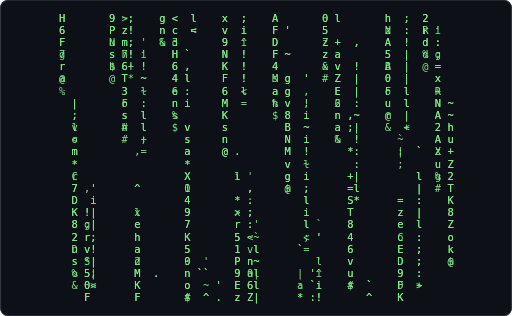
t = 0.00 s
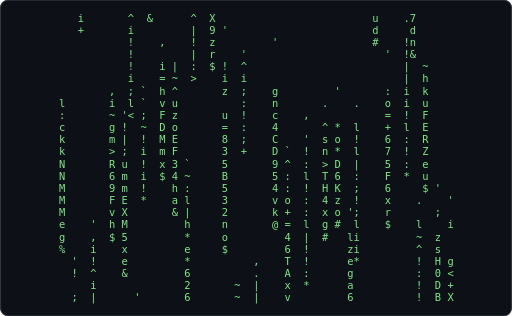
t = 0.61 s
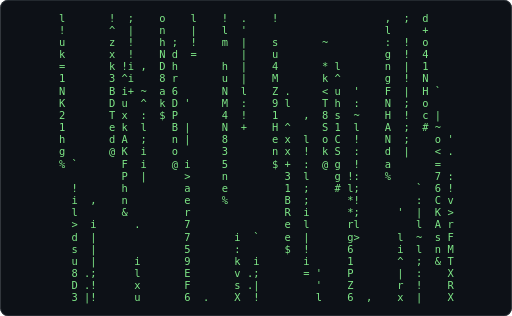
t = 1.21 s
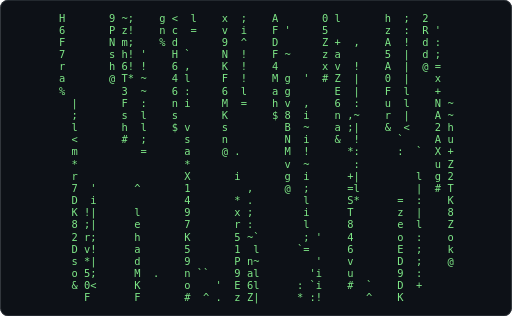
t = 1.82 s
t = 2.43 s: frame unchanged from t = 0.61 s, image omitted
t = 3.04 s: frame unchanged from t = 1.21 s, image omitted

The animated SVG that drew these frames (rendered in a browser with its animation timeline set to each time). Animation: 1 CSS @keyframes rule; one cycle of 3.64 s, repeats indefinitely.

<svg xmlns="http://www.w3.org/2000/svg" width="680" height="420" viewBox="0 0 680 420" role="img" aria-label="Terminal playing an ASCII animation of matrix-rain">
<style>.f{opacity:0;animation:blink 1.860s steps(1,end) infinite}.f:first-of-type{opacity:1}@keyframes blink{0%{opacity:1}4.167%{opacity:0}100%{opacity:0}}@media (prefers-reduced-motion: reduce){.f{animation:none}.f:first-of-type{opacity:1}}text{font-family:ui-monospace,SFMono-Regular,'DejaVu Sans Mono',Menlo,Consolas,monospace;font-size:12px;white-space:pre}</style>
<rect width="680" height="420" rx="10" fill="#0d1117"/>
<rect x="0.5" y="0.5" width="679" height="419" rx="10" fill="none" stroke="#30363d"/>
<g transform="translate(78.10 16.00) scale(1.1548)">
<g class="f" style="animation-delay:-0.0000s">
<text x="0" y="11" fill="#7ee787" xml:space="preserve">
<tspan x="0" dy="0">H       9 &gt;:    g &lt;  l    x  ;    A       0 l       h  ;  2    </tspan>
<tspan x="0" dy="14">6       P z!    n c  &lt;    v  i    F &#x27;     5         N  :  r i  </tspan>
<tspan x="0" dy="14">F       u m; &#x27;  &amp; 3       9  i    D       z +  ,    A  !  d :  </tspan>
<tspan x="0" dy="14">g       s 7! i    H `     N  !    F ~     z a       5  |  % g  </tspan>
<tspan x="0" dy="14">r       $ 6+ !    6 ,     K  !    4       &amp; v  !    B  |    =  </tspan>
<tspan x="0" dy="14">@         T  ~    4 l     F  !    s g  &#x27;    Z  |    0  |    x  </tspan>
<tspan x="0" dy="14">          3  l    e :     6  &lt;    a g  ,    E  |    o  l    R  </tspan>
<tspan x="0" dy="14">  |       o  :    n i     M       % v  !    2  :    u  l    N ~</tspan>
<tspan x="0" dy="14">  ;       s  l    %       K         8  i    n ,~    @  |    A ~</tspan>
<tspan x="0" dy="14">  v       #  l      v     s         B  ~    a ;|       +    2 h</tspan>
<tspan x="0" dy="14">  o          +      s     n         N  i    %  !      ~     A u</tspan>
<tspan x="0" dy="14">  m         ,       a     @ .       M  !      *:      |  `  z +</tspan>
<tspan x="0" dy="14">  *                 *               v  l       :      ;     u Z</tspan>
<tspan x="0" dy="14">  C                 X       l &#x27;     g  i      +|         l  % 2</tspan>
<tspan x="0" dy="14">  7 ,&#x27;      ^       0         ,     $  ;      =l         |    T</tspan>
<tspan x="0" dy="14">  D  i              4       * :        l      S*      =  :    K</tspan>
<tspan x="0" dy="14">  K !|      x       9       &gt; ;        i      T       z  |    8</tspan>
<tspan x="0" dy="14">  8 g|      e       7       r :&#x27;       l `    8       e  l    Z</tspan>
<tspan x="0" dy="14">  2 r;      h       K       5 &lt;~       &lt; &#x27;    4       C  :    o</tspan>
<tspan x="0" dy="14">  n v!      a       5       1 vl      `       6       E  ;    k</tspan>
<tspan x="0" dy="14">  s S|      2       0  &#x27;    P n~         l    v       D  ;    $</tspan>
<tspan x="0" dy="14">  % 5|      M  .    n ``    9 0|      | &#x27;^    u       9  :     </tspan>
<tspan x="0" dy="14">    0&gt;      K       o  ~ &#x27;  E 6l      a `i    $  `    F  &gt;     </tspan>
<tspan x="0" dy="14">    F       F       $  ^ .  z Z|      * :!       ^    K        </tspan>
</text></g>
<g class="f" style="animation-delay:-0.0775s">
<text x="0" y="11" fill="#7ee787" xml:space="preserve">
<tspan x="0" dy="0">H       9 ~;    g &lt;  l    x  ;    A       0 l       h  ;  2    </tspan>
<tspan x="0" dy="14">6       P z!    n c  =    v  i    F &#x27;     5         z  :  R &#x27;  </tspan>
<tspan x="0" dy="14">F       N m;    % d       9  ^    D       Z +  ,    A  !  d :  </tspan>
<tspan x="0" dy="14">7       s h! &#x27;    H `     N  !    F ~     z a       5  |  d ;  </tspan>
<tspan x="0" dy="14">r       h 6! !    6 ,     K  !    4       x v  !    A  |  @ =  </tspan>
<tspan x="0" dy="14">a       @ T* ~    4 l     F  !    M g  &#x27;  # Z  |    0  |    x  </tspan>
<tspan x="0" dy="14">%         3  ~    6 :     6  l    a g       E  |    F  l    +  </tspan>
<tspan x="0" dy="14">  |       F  :    n i     M  =    h v  ,    6  :    u  l    N ~</tspan>
<tspan x="0" dy="14">  ;       s  l    s       K       $ 8  i    n ,~    r  |    A ~</tspan>
<tspan x="0" dy="14">  l       h  l    $ v     s         B  ~    a ;|    &amp;  &lt;    2 h</tspan>
<tspan x="0" dy="14">  &lt;       #  ;      s     n         N  i    &amp;  !      `     A u</tspan>
<tspan x="0" dy="14">  m          =      a     @ .       M  !      *:      :  `  X +</tspan>
<tspan x="0" dy="14">  *                 *               v  ~       :            u Z</tspan>
<tspan x="0" dy="14">  r                 X       i       g  i      +|         l  g 2</tspan>
<tspan x="0" dy="14">  7  &#x27;      ^       1         ,     @  ;      =l         |  # T</tspan>
<tspan x="0" dy="14">  D  i              4       * .        l      S*      =  :    K</tspan>
<tspan x="0" dy="14">  K !|      l       9       x ;        i      T       z  |    8</tspan>
<tspan x="0" dy="14">  8 ;|      e       7       r :        l      8       e  l    Z</tspan>
<tspan x="0" dy="14">  2 r;      h       K       5 ~`       ; &#x27;    4       o  :    o</tspan>
<tspan x="0" dy="14">  D v!      a       5       1  l      `=      6       E  ;    k</tspan>
<tspan x="0" dy="14">  s *|      d       9       P n~         &#x27;    v       D  ;    @</tspan>
<tspan x="0" dy="14">  o 5;      M  .    n ``    9 al        &#x27;i    u       9  :     </tspan>
<tspan x="0" dy="14">  &amp; 0&lt;      K       o    &#x27;  E 6l      : `i    #  `    D  +     </tspan>
<tspan x="0" dy="14">    F       F       #  ^ .  z Z|      * :!       ^    K        </tspan>
</text></g>
<g class="f" style="animation-delay:-0.1550s">
<text x="0" y="11" fill="#7ee787" xml:space="preserve">
<tspan x="0" dy="0">H       9 ~;    7 &lt;  l    x  ;    A       a ,       h  ;  2    </tspan>
<tspan x="0" dy="14">6       P l!    n c  |    v  i    F       5         z  :  R &#x27;  </tspan>
<tspan x="0" dy="14">F       N m;    g d  *    m  ^    D       Z ^       A  !  d :  </tspan>
<tspan x="0" dy="14">7       s h! &#x27;  # H       N  !    F ~     X a       5  |  d ;  </tspan>
<tspan x="0" dy="14">H       h h! !    6 ,     K  !    4       x v  ,    A  |  % =  </tspan>
<tspan x="0" dy="14">a       % T&gt; ~    4 &#x27;     F  |    M ;  &#x27;  h &gt;       0  |    x  </tspan>
<tspan x="0" dy="14">u         3  ~    6 :     6  l    a g     &amp; E  |    F  l    +  </tspan>
<tspan x="0" dy="14">&amp; |       F  :    n i     M  *    h v  ,    6  :    u  l    N ~</tspan>
<tspan x="0" dy="14">  ;       M  l    s       K       @ m  i    E ,~    r  !    A ~</tspan>
<tspan x="0" dy="14">  l       h  l    &amp; l     N         B  ~    a .i    @  =    2 !</tspan>
<tspan x="0" dy="14">  &lt;       k  ;      s     n         N  i    m  !      `     A u</tspan>
<tspan x="0" dy="14">  m       $  =            d         M  !    % ~:      .  `  X +</tspan>
<tspan x="0" dy="14">  *                 *     #         R  ~       :            u &gt;</tspan>
<tspan x="0" dy="14">  n                 &gt;       &#x27;       g  i      +|         !  g 2</tspan>
<tspan x="0" dy="14">  7  &#x27;      ^       1               a  ;      =l         |  % T</tspan>
<tspan x="0" dy="14">  D  i              4       ^ .     $  l      *!      ^  :    K</tspan>
<tspan x="0" dy="14">  K  |      l       9         `        i      T*      z  |    Z</tspan>
<tspan x="0" dy="14">  8 ;|      e       7       r          l      8       e  l    D</tspan>
<tspan x="0" dy="14">  2 i;      h       7       g ~`       ; &#x27;    4       o  :    F</tspan>
<tspan x="0" dy="14">  D v!      a       5       1  l       *      6       s  ;    k</tspan>
<tspan x="0" dy="14">  s *|      d       9       P ni         &#x27;    1       D  ;    x</tspan>
<tspan x="0" dy="14">  o g;      M       E ``    9 al         i    u       9  :    #</tspan>
<tspan x="0" dy="14">  @ 0+      K       o    &#x27;  E hl      : `i    z  `    D  &gt;     </tspan>
<tspan x="0" dy="14">    F       F       g  ; .  X Z!      ^ .!    $  ^    K        </tspan>
</text></g>
<g class="f" style="animation-delay:-0.2326s">
<text x="0" y="11" fill="#7ee787" xml:space="preserve">
<tspan x="0" dy="0">H       9 ~;    7 ~  l    m  ;    n       a ,       h  ;  2    </tspan>
<tspan x="0" dy="14">6       P l!    E    |    v  i    F       c         z  :  R    </tspan>
<tspan x="0" dy="14">F       N m;    g d  *    m  ^    D       Z ^       n  !  4 .  </tspan>
<tspan x="0" dy="14">7       M h! &#x27;  v v       N  !    F ^     X u       5  i  d ;  </tspan>
<tspan x="0" dy="14">H       h hi !  $ 6 ,     K  !    4       S v  ,    A  |  a ^  </tspan>
<tspan x="0" dy="14">a       d R= ~    D &#x27;     F  |    M ;  &#x27;  g *       5  |  %    </tspan>
<tspan x="0" dy="14">u       $ F  ~    6 :     6  l    0 g     h E  |    F  l    +  </tspan>
<tspan x="0" dy="14">&amp; ,       F  :    D i     M  |    h v  &#x27;  # 6  :    N  ;    = `</tspan>
<tspan x="0" dy="14">  ;       M  l    s       4       v m  i    E ,~    r  !    A ~</tspan>
<tspan x="0" dy="14">  l       h  l    k l     N       @ B  ~    a .i    k  ;    Z !</tspan>
<tspan x="0" dy="14">  ~       k  ;    @ o     n         N  i    m  !    &amp;  &lt;    A i</tspan>
<tspan x="0" dy="14">  m       @  &gt;            d         M  !    $ ~:         `  X +</tspan>
<tspan x="0" dy="14">  *                 u     $         R  ~       :            R  </tspan>
<tspan x="0" dy="14">  n                 &gt;       &#x27;       g  i      +:         !  g d</tspan>
<tspan x="0" dy="14">  k  &#x27;      `       1               a  ;      =l         |  g 7</tspan>
<tspan x="0" dy="14">  D  i              4       l       &amp;  ;      *!      ^  :  $ K</tspan>
<tspan x="0" dy="14">  K  |      l       9         `        i      T+      l  |    Z</tspan>
<tspan x="0" dy="14">  Z .|      ;       7       r          l      8       e  i    D</tspan>
<tspan x="0" dy="14">  2 i;      h       7       g  `       ; &#x27;    4       o  :    F</tspan>
<tspan x="0" dy="14">  D l!      a       5       1  l       &gt;      6       s  ;    M</tspan>
<tspan x="0" dy="14">  N *|      d       9       P |i         &#x27;    1       s  ;    x</tspan>
<tspan x="0" dy="14">  o g;      z       E ``    9 a;         i    u       9  :    s</tspan>
<tspan x="0" dy="14">  n a&lt;      K       o       E hl      . `i    z  `    D  *    &amp;</tspan>
<tspan x="0" dy="14">  % F       F       g  ; ,  X &gt;!      ^ .!    #  `    K        </tspan>
</text></g>
<g class="f" style="animation-delay:-0.3101s">
<text x="0" y="11" fill="#7ee787" xml:space="preserve">
<tspan x="0" dy="0">v       m ~;    7 ~  l    m  ;    n       a ,       h  ;  2    </tspan>
<tspan x="0" dy="14">6       P l!    E    |    v  i    F       c         z  :  R    </tspan>
<tspan x="0" dy="14">F       N !;    g d  &lt;    m  ^    D       &gt; ^       c  !  4 .  </tspan>
<tspan x="0" dy="14">7       M h! &#x27;  v v       z  !    F `     X u       5  i  4    </tspan>
<tspan x="0" dy="14">H       8 hi !  @ 6       K  !    4       S v  ,    A  |  a ^  </tspan>
<tspan x="0" dy="14">1       d +* ~    D       F  |    M ;  &#x27;  8 *       5  |  s    </tspan>
<tspan x="0" dy="14">u       k F  ~    6 .     6  l    0 ;     h E  |    F  l  &amp; +  </tspan>
<tspan x="0" dy="14">r       $ F  :    D i     M  &lt;    h v  &#x27;  x 6  :    N  ;    = `</tspan>
<tspan x="0" dy="14">%         M  :    s       4       v m  i  $ E  ~    r  !    n ^</tspan>
<tspan x="0" dy="14">          8  l    k |     N       @ n  ~    a &#x27;i    k  ;    Z !</tspan>
<tspan x="0" dy="14">  ~       k  ;    &amp; |     D         N  l    m  !    &amp;  &lt;    A i</tspan>
<tspan x="0" dy="14">  !       r  *            d         M  !    $  :            X a</tspan>
<tspan x="0" dy="14">  *       %         u     e         R  :       :            R  </tspan>
<tspan x="0" dy="14">  n                 &gt;     &amp; &#x27;       6  i      +:         ,  7 d</tspan>
<tspan x="0" dy="14">  k         `       a               a  ;      xl         |  g 7</tspan>
<tspan x="0" dy="14">  s  &#x27;              4       l       m  ;      *!      ^  :  m K</tspan>
<tspan x="0" dy="14">  K  |      l       9               $  i      *|      l  |  &amp; Z</tspan>
<tspan x="0" dy="14">  Z .|      ;       7       r          l      8       ;  l    D</tspan>
<tspan x="0" dy="14">  2 &#x27;;      :       7       u  `       |      4       v  l    F</tspan>
<tspan x="0" dy="14">  D l!      a       5       c  !       &gt;      6       s  ;    M</tspan>
<tspan x="0" dy="14">  N i|      d       9       P |i              1       s  ;    x</tspan>
<tspan x="0" dy="14">  H g;      z       E ``    9 :;         &#x27;    P       m  :    s</tspan>
<tspan x="0" dy="14">  n a!      x       F       E hl      .  i    z  .    D  i    &amp;</tspan>
<tspan x="0" dy="14">  d r*      F       g  ; ,  X &gt;!      ^ .!    k  `    K  &lt;     </tspan>
</text></g>
<g class="f" style="animation-delay:-0.3876s">
<text x="0" y="11" fill="#7ee787" xml:space="preserve">
<tspan x="0" dy="0">x       m `;    7 ~  l    m  .    n       a         !  ;  2    </tspan>
<tspan x="0" dy="14">h       = l!    A    |    v  i            c         z  :  R    </tspan>
<tspan x="0" dy="14">F       N !;    6 d  =    m  ^    D       &gt; ^       c  !  4    </tspan>
<tspan x="0" dy="14">7       M !! &#x27;  v v       z  |    F `     X i       g  !  4    </tspan>
<tspan x="0" dy="14">H       8 hi ,  n h       K  !    4       S v       A  |  a `  </tspan>
<tspan x="0" dy="14">1       3 +&lt; ~  @ D       F  |    M ;     8 *       5  |  s    </tspan>
<tspan x="0" dy="14">N       k u  ~    6 .     N  l    0 ;     h s  i    F  l  # ^  </tspan>
<tspan x="0" dy="14">r       n F  :    D i     M  :    8 v     x 6  :    N  ;    = `</tspan>
<tspan x="0" dy="14">r       # M  :    P       4  *    v m  &#x27;  &amp; E  ~    H  !    n `</tspan>
<tspan x="0" dy="14">#         8  l    k |     N       r n       1 &#x27;i    k  ;    &gt; !</tspan>
<tspan x="0" dy="14">  ~       A  ;    n |     D       @ M  l    m  !    s  &gt;    A i</tspan>
<tspan x="0" dy="14">  !       r  i    #       d         M  !    x  :    &amp;       X :</tspan>
<tspan x="0" dy="14">  ~       o  =      u     e         R  :    %  :            R  </tspan>
<tspan x="0" dy="14">  n       $         &gt;     %         6  l      +:         ,  7 d</tspan>
<tspan x="0" dy="14">  k                 a               a  ;      x;         ^  6 k</tspan>
<tspan x="0" dy="14">  s  &#x27;              4       &#x27;       m  ;      *!      ^  :  m K</tspan>
<tspan x="0" dy="14">  v  |      &#x27;       9               &amp;  i      *;      l  |  r Z</tspan>
<tspan x="0" dy="14">  Z  i      ;       7       i          l      8+      ;  l  @ D</tspan>
<tspan x="0" dy="14">  2  ;      :       7       u  `       |      4       v  l    F</tspan>
<tspan x="0" dy="14">  D  !      |       5       c  !       !      6       s  ;    M</tspan>
<tspan x="0" dy="14">  N i|      d       9       k |i       |      1       s  ;    T</tspan>
<tspan x="0" dy="14">  H ;;      z       E       9 :;         &#x27;    P       m  :    s</tspan>
<tspan x="0" dy="14">  D a!      x       F       E ;!      .  i    z  .    D  i    v</tspan>
<tspan x="0" dy="14">  d r|      u       g  . ,  X +!      ` .!    k  ,    K  =    %</tspan>
</text></g>
<g class="f" style="animation-delay:-0.4651s">
<text x="0" y="11" fill="#7ee787" xml:space="preserve">
<tspan x="0" dy="0">x       m  ;    h ~  l    !  .    n       :         !  ;  d    </tspan>
<tspan x="0" dy="14">h       =  |    A    |    v  i            c         z  :  R    </tspan>
<tspan x="0" dy="14">u       z !!    6 d  !    m  |    s       &gt; |       c  !  4    </tspan>
<tspan x="0" dy="14">7       M !! &#x27;  N v  +    z  |    F       &lt; i       g  !  4    </tspan>
<tspan x="0" dy="14">H       8 !i ,  n h       x  !    4       S v       A  |  1 `  </tspan>
<tspan x="0" dy="14">1       3 +i ~  g D       F  |    M ;     8 *       5  |  s    </tspan>
<tspan x="0" dy="14">N       B u&gt; ~  &amp; 6 .     N  l    0 ;     8 s  i    F  l  r ^  </tspan>
<tspan x="0" dy="14">K       n u  :    D &#x27;     M  :    8 l     x 6  :    N  ;  # ^  </tspan>
<tspan x="0" dy="14">r       x M  :    P       4  &lt;    S m  ,  g E  ~    H  !    n `</tspan>
<tspan x="0" dy="14">a       &amp; 8  l    k |     N       r n     # 1  i    k  ;    &gt; ,</tspan>
<tspan x="0" dy="14">&amp; `       A  ;    n |     D       e x  l    m  !    s  *    n i</tspan>
<tspan x="0" dy="14">  !       K  i    @       3       $ M  !    x  :    &amp;       X :</tspan>
<tspan x="0" dy="14">  ~       o  &lt;      u     e         R  :    $  :            R  </tspan>
<tspan x="0" dy="14">  |       u         &gt;     n         6  l      ^:         ,  7 d</tspan>
<tspan x="0" dy="14">  k       &amp;         a     &amp;         1  ;      x;         ^  6 k</tspan>
<tspan x="0" dy="14">  s  &#x27;              e       &#x27;       m  ;      *!      ^  :  C v</tspan>
<tspan x="0" dy="14">  v  !      &#x27;       9               v  i      *;      l  |  r Z</tspan>
<tspan x="0" dy="14">  &gt;  i      ;       7       i       &amp;  l      m&lt;      ;  l  k D</tspan>
<tspan x="0" dy="14">  2  ;      :       7       u  `       |      4       l  l  # F</tspan>
<tspan x="0" dy="14">  D  !      |       5       c          !      6       s  ;    M</tspan>
<tspan x="0" dy="14">  N i|      d       9       k |i       |      1       s  ;    T</tspan>
<tspan x="0" dy="14">  8 ;;      v       E       9 :;         &#x27;    P       m  :    M</tspan>
<tspan x="0" dy="14">  D a!      x       F       E ;|         i    Z  .    r  i    v</tspan>
<tspan x="0" dy="14">  3 r|      u       7  . ,  X +!      ,  l    e  ,    K  &gt;    z</tspan>
</text></g>
<g class="f" style="animation-delay:-0.5426s">
<text x="0" y="11" fill="#7ee787" xml:space="preserve">
<tspan x="0" dy="0">l       !  ;    o    l    !  .    m       :         !  ;  d    </tspan>
<tspan x="0" dy="14">h       =  |    A    |    v  i            :         l     +    </tspan>
<tspan x="0" dy="14">u       z !!    6 ;  !    m  |    s       &gt; ,       c  !  B    </tspan>
<tspan x="0" dy="14">k       x l! &#x27;  N v  &lt;    z  |    F       &lt; i       g  !  4    </tspan>
<tspan x="0" dy="14">H       8 !i ,  n h       x  !    4       * l       n  l  1    </tspan>
<tspan x="0" dy="14">1       3 +i ~  g r       F  |    M       8 *       5  |  N    </tspan>
<tspan x="0" dy="14">N       B u| ~  # 6 .     N  l    Z ;     T s  i    F  |  r `  </tspan>
<tspan x="0" dy="14">K       D u  :    D &#x27;     M  :    8 l     T h  :    N  ;  o ^  </tspan>
<tspan x="0" dy="14">H       x M  :    P       4  =    S    ,  g E  ~    H  !  &amp; | `</tspan>
<tspan x="0" dy="14">a       e 8  l    A |     N       r +     v 1  i    A  ;    &gt; ,</tspan>
<tspan x="0" dy="14">h `     &amp; A  ;    n |     8       e x  l  &amp; C  !    s  ;    o i</tspan>
<tspan x="0" dy="14">&amp;         K  i    o       3       @ x  !    x  :    d  *    &lt; :</tspan>
<tspan x="0" dy="14">  ~       o  +    &amp; u     e         R  :    g  !    %       R  </tspan>
<tspan x="0" dy="14">  |       u         &gt;     n         6  l    % !:         ,  7 d</tspan>
<tspan x="0" dy="14">  !       $         a     @         1  ;      x;         ^  6 k</tspan>
<tspan x="0" dy="14">  s  ,              e       &#x27;       B  ;      *!      ,  :  C v</tspan>
<tspan x="0" dy="14">  v  !      &#x27;       9               v  i      *;      l  |  K Z</tspan>
<tspan x="0" dy="14">  &gt;  i      .       7               e  l      m*         l  k D</tspan>
<tspan x="0" dy="14">  d  |              7       i  `    @  |      4       l  l  h F</tspan>
<tspan x="0" dy="14">  D  !              5       c          !      6       i  ;  &amp; M</tspan>
<tspan x="0" dy="14">  F &#x27;|      :       9       k ,i       |      1       s  ;    T</tspan>
<tspan x="0" dy="14">  8 ;;      v       E       m :;         &#x27;    P       m  :    M</tspan>
<tspan x="0" dy="14">  D :!      x       F       E ;|         &#x27;    Z       r  !    v</tspan>
<tspan x="0" dy="14">  3 r&gt;      u       6  . ,  X ^!      ,  l    e  ,    x  |    z</tspan>
</text></g>
<g class="f" style="animation-delay:-0.6202s">
<text x="0" y="11" fill="#7ee787" xml:space="preserve">
<tspan x="0" dy="0">l       !  ;    o    l    !  .    !       .         !  ;  d    </tspan>
<tspan x="0" dy="14">h       =  |    n    |    l  i            :         l     +    </tspan>
<tspan x="0" dy="14">u       z  !    6 ;  !    m  |    s       ~ ,       c  !  B    </tspan>
<tspan x="0" dy="14">k       x l! &#x27;  N d  *       |    u       &lt; i       g  !  4    </tspan>
<tspan x="0" dy="14">P       8 !i ,  D h       h  !    4       * l       n  |  1    </tspan>
<tspan x="0" dy="14">1       3 ^i i  g r       u  |    M       k *       5  !  N    </tspan>
<tspan x="0" dy="14">N       B u+ ~  a 6 .     N  l    Z ;     T s  &#x27;    F  |  r `  </tspan>
<tspan x="0" dy="14">K       D u  :  @ D &#x27;     M  :    8 l     T h  :    N  ;  o ^  </tspan>
<tspan x="0" dy="14">H       x x  :    P       4  +    S    ,  8 E  ~    H  !  $ |  </tspan>
<tspan x="0" dy="14">a       e 8  l    B |     N       H +     v 1  i    A  ;    &gt; ,</tspan>
<tspan x="0" dy="14">h       @ A  ;    n |     8       e x  l  o C  !    s  ;    o &#x27;</tspan>
<tspan x="0" dy="14">%         K  i    o       3       n x  !  &amp; x  :    d  &gt;    &lt; :</tspan>
<tspan x="0" dy="14">  `       F  &gt;    @ u     5       &amp; R  :    g  !    &amp;       R  </tspan>
<tspan x="0" dy="14">  |       u         &gt;     n         3  l    $ !:            7 :</tspan>
<tspan x="0" dy="14">  !       h         a     e         1  ;      l;         `  6 k</tspan>
<tspan x="0" dy="14">  i  ,    @         e     @ &#x27;       B  ;      *!      ,  :  C v</tspan>
<tspan x="0" dy="14">  v                 9               v  i      *;      &#x27;  |  K &gt;</tspan>
<tspan x="0" dy="14">  &gt;  i      .       7               e  l      ml         l  k D</tspan>
<tspan x="0" dy="14">  d  |              7       i  `    #  |      g|      l  ~  h F</tspan>
<tspan x="0" dy="14">  s  |              5       c          !      6       i  l  # M</tspan>
<tspan x="0" dy="14">  F &#x27;|      i       9       k ,i       &lt;      1       ^  ;    T</tspan>
<tspan x="0" dy="14">  8 .;      l       E       v .;         &#x27;    P       m  :    X</tspan>
<tspan x="0" dy="14">  D :!      x       F       E ;|         &#x27;    Z       r  !    R</tspan>
<tspan x="0" dy="14">  3 |!      u       6  .    X ^!         l    6  ,    x  |    z</tspan>
</text></g>
<g class="f" style="animation-delay:-0.6977s">
<text x="0" y="11" fill="#7ee787" xml:space="preserve">
<tspan x="0" dy="0">l       !  ;    o    l    !  .    !                 ,  ;  d    </tspan>
<tspan x="0" dy="14">!       ^  |    n    |    l  &#x27;                      l     +    </tspan>
<tspan x="0" dy="14">u       z  !    h ;  !    m  |    s       ~         :  !  o    </tspan>
<tspan x="0" dy="14">k       x  !    N d  =       |    u                 g  !  4    </tspan>
<tspan x="0" dy="14">=       k !i ,  D h       h  |    4       * l       n  |  1    </tspan>
<tspan x="0" dy="14">1       3 ^i    8 r       u  |    M       k ^       g  !  N    </tspan>
<tspan x="0" dy="14">N       B i+ ~  a 6       N  l    Z .     &lt; u  &#x27;    F  |  H `  </tspan>
<tspan x="0" dy="14">K       D u  ^  k D &#x27;     M  :    9 l     T h  :    N  ;  o    </tspan>
<tspan x="0" dy="14">2       T x  :  $ P       4  !    1    ,  8 s  ~    H  !  c |  </tspan>
<tspan x="0" dy="14">1       e k  l    B |     N  +    H ^     S 1  l    A  ;  # ~  </tspan>
<tspan x="0" dy="14">h       d A  ;    n |     8       e x  l  o C  !    N  ;    o &#x27;</tspan>
<tspan x="0" dy="14">g       @ K  i    o       3       n x  !  k S  :    d  |    &lt; .</tspan>
<tspan x="0" dy="14">% `       F  i    @ i     5       $ +  :  @ g  !    a       =  </tspan>
<tspan x="0" dy="14">          P  |      &gt;     n         3  l    g !:    %       7 :</tspan>
<tspan x="0" dy="14">  !       h         a     e         1  ;    # l;         `  6 !</tspan>
<tspan x="0" dy="14">  i  ,    n         e     %         B  ;      *!         :  C v</tspan>
<tspan x="0" dy="14">  l       &amp;         r               R  i      *;      &#x27;  |  K &gt;</tspan>
<tspan x="0" dy="14">  &gt;  i      .       7               e  l      rl         l  A r</tspan>
<tspan x="0" dy="14">  d  |              7       i  `    e  |      g&gt;      l  ~  s F</tspan>
<tspan x="0" dy="14">  s  |              5       :       $  !      6       i  l  n M</tspan>
<tspan x="0" dy="14">  u  |      i       9       k  i       i      1       ^  ;  &amp; T</tspan>
<tspan x="0" dy="14">  8 .;      l       E       v .;       = &#x27;    P       |  :    X</tspan>
<tspan x="0" dy="14">  D .!      x       F       s .|         &#x27;    Z       r  !    R</tspan>
<tspan x="0" dy="14">  3 |!      u       6  .    X  !         l    6  ,    x  |    X</tspan>
</text></g>
<g class="f" style="animation-delay:-0.7752s">
<text x="0" y="11" fill="#7ee787" xml:space="preserve">
<tspan x="0" dy="0">           ;    o    i  $ !  .    !                 ,  ;  d    </tspan>
<tspan x="0" dy="14">!          |    n    |    l  &#x27;                      l     +    </tspan>
<tspan x="0" dy="14">!       :  !    h ;  !       |    s                 :  !  o    </tspan>
<tspan x="0" dy="14">k       x  !    N :  ;       |    u                 g  !  4    </tspan>
<tspan x="0" dy="14">=       g !i .  D h  &lt;    h  |    e       ~ l       n  |  1    </tspan>
<tspan x="0" dy="14">a       d ^i    8 r       u  |    M         ^       g  !  N    </tspan>
<tspan x="0" dy="14">N       B il ~  a g       z  l    Z .     &lt; u  &#x27;    F  |  H    </tspan>
<tspan x="0" dy="14">K       D u| ^  k D &#x27;     M  :    9 l     g h  :    N  ;  o    </tspan>
<tspan x="0" dy="14">2       T x  :  % P       4  !    1    ,  8 s  |    P  !  c ,  </tspan>
<tspan x="0" dy="14">1       5 k  l    B |     N  &lt;    H ^     S 1  l    A  ;  @    </tspan>
<tspan x="0" dy="14">8       d A  ;    E |     8       5 x  l  E C  !    N  ;      &#x27;</tspan>
<tspan x="0" dy="14">g       z K  i    o       3       n x  !  k S  :    g  =    o .</tspan>
<tspan x="0" dy="14">u       @ F  i    o i     5       h +  :  o g  !    a       =  </tspan>
<tspan x="0" dy="14">&amp;         P  *    % &gt;     E       &amp; 3  l  @ g ,:    %       h :</tspan>
<tspan x="0" dy="14">  ,       h         a     e         1  ;    &amp; l;         `  6 !</tspan>
<tspan x="0" dy="14">     ,    n         v     h         B  ;       !         :  C u</tspan>
<tspan x="0" dy="14">  l       #         r     %         R  i      z;         |  K &gt;</tspan>
<tspan x="0" dy="14">  ~  i              7               e  l      rl         l  7 r</tspan>
<tspan x="0" dy="14">  n  |              7       i  `    e  |      g|      &#x27;  ~  N F</tspan>
<tspan x="0" dy="14">  s  i              5       :       #  !      h       i  l  n M</tspan>
<tspan x="0" dy="14">  u  |      i       9       k  i       i      1          ;  o T</tspan>
<tspan x="0" dy="14">  k  ;      l       E       v  ;       *      P       |  :  $ X</tspan>
<tspan x="0" dy="14">  D  !              F       s .|         `    Z       i  !    R</tspan>
<tspan x="0" dy="14">  3 ,!      u       6  .    X  !              6  ,    x  |    X</tspan>
</text></g>
<g class="f" style="animation-delay:-0.8527s">
<text x="0" y="11" fill="#7ee787" xml:space="preserve">
<tspan x="0" dy="0">           ^    |    i  &amp; !  .    !                 ,  .@ :    </tspan>
<tspan x="0" dy="14">,          |    n    |    l  `                      &#x27;     +    </tspan>
<tspan x="0" dy="14">!       :  !    k ;  !       |    s                    !  o    </tspan>
<tspan x="0" dy="14">;       l  !    z :  ;       |    u                 ;  !  e    </tspan>
<tspan x="0" dy="14">=       g  i .  D n  |    h  |    e       ~ `       n  |  1    </tspan>
<tspan x="0" dy="14">h       d ^i    8 r       u  |    M         ^       g  |  N    </tspan>
<tspan x="0" dy="14">=       o il ~  0 g       z  l    Z       &lt; i  &#x27;    u  |  H    </tspan>
<tspan x="0" dy="14">K       D i| ^  k D       M  :    9 &#x27;     g    :    B  ;  F    </tspan>
<tspan x="0" dy="14">2       T x  :  o P       4  !    1    ,  8 s  |    P  !  c ,  </tspan>
<tspan x="0" dy="14">1       5 k  l  # B ,     N  &gt;    H ^     S c  l    A  ;  n    </tspan>
<tspan x="0" dy="14">8       3 n  ;    E       8       5 l  l  E C  !    N  ;  #    </tspan>
<tspan x="0" dy="14">8       z K  i    o       3       n x  !  k S  l    7  l    | .</tspan>
<tspan x="0" dy="14">u       v F  i    c i     5       h +  :  o 7  !    a  |    =  </tspan>
<tspan x="0" dy="14">h       @ P  &lt;    % ~     B       # d  l  $ g ,:    o       h :</tspan>
<tspan x="0" dy="14"># ,       9         a     e         1  ;    r l;    &amp;    `  h !</tspan>
<tspan x="0" dy="14">     ,    n         v     h         B  ;    @  !         :  C i</tspan>
<tspan x="0" dy="14">  |       u         r     @         R  i      z;         ~  K &gt;</tspan>
<tspan x="0" dy="14">  ~  i    #         h               5  l      rl         l  7 r</tspan>
<tspan x="0" dy="14">  n  |              7       &#x27;       e  |      x&gt;         ~  N c</tspan>
<tspan x="0" dy="14">  s  i              4       :       e  !      h       &#x27;  l  E M</tspan>
<tspan x="0" dy="14">  u  |              9       !  &#x27;    @  i      1          ;  o T</tspan>
<tspan x="0" dy="14">  k  ;      l       E       v  ;       =      P       |  :  e X</tspan>
<tspan x="0" dy="14">  D  !              F       s  |         `    Z          !  $ R</tspan>
<tspan x="0" dy="14">  3  !      i       6  .    &lt;  |              6       l  |    X</tspan>
</text></g>
<g class="f" style="animation-delay:-0.9302s">
<text x="0" y="11" fill="#7ee787" xml:space="preserve">
<tspan x="0" dy="0">   =       ^    |    i  x !  .    !                 ,  .e      </tspan>
<tspan x="0" dy="14">,          |    |    |  @ l  `                      `   &amp; ^    </tspan>
<tspan x="0" dy="14">,       .  !    k ;  !       |    i                    !  o    </tspan>
<tspan x="0" dy="14">;       l  !    z :  ;       i    u                 ;  !  e    </tspan>
<tspan x="0" dy="14">^       ;  i .  s |  *    h  |    e       ~ `       n  |  a    </tspan>
<tspan x="0" dy="14">h       d `i    P r       u  |    z         ^       g  |  N    </tspan>
<tspan x="0" dy="14">=       o i; ~  0 g       z  ;    Z       &lt; i  &#x27;    u  |  H    </tspan>
<tspan x="0" dy="14">v       r !&lt; ^  A s       x  :    9       g    .    B  ;  F    </tspan>
<tspan x="0" dy="14">2       T l  :  o P       4  !    1    ,  k o  |    P  !  3    </tspan>
<tspan x="0" dy="14">1       5 k  l  r B ,     N  &lt;    H ^     S *  l    A  ;  n    </tspan>
<tspan x="0" dy="14">8       9 n  ;  # E       8       5 l  l  E C  !    N  ;  k    </tspan>
<tspan x="0" dy="14">8       Z g  i    F       3       D l  !  A S  l    7  !  # |  </tspan>
<tspan x="0" dy="14">N       v F  i    c i     5       h +  :  o 7  |    a  =    l  </tspan>
<tspan x="0" dy="14">h       g P  =    d ~     B       e d  l  x g ,:    o       h .</tspan>
<tspan x="0" dy="14">s ,     $ 9       % a     5       % c  ;  % r  ;    @    `  h !</tspan>
<tspan x="0" dy="14">%         E         v     h         B  ;    #  !         .  r i</tspan>
<tspan x="0" dy="14">  |       u         r     c         R  :      l;            K  </tspan>
<tspan x="0" dy="14">  ~  &#x27;    m         h     @         5  l       l         l  7 s</tspan>
<tspan x="0" dy="14">     |    %         7       &#x27;       5  |      xi         ~  N c</tspan>
<tspan x="0" dy="14">  s  i              4       ,       e  !      h=      &#x27;  ^  E z</tspan>
<tspan x="0" dy="14">  u  i              9          &#x27;    c  i      c          ;  F T</tspan>
<tspan x="0" dy="14">  k  ;      l       E       l  ;    %  +      6       |  :  e X</tspan>
<tspan x="0" dy="14">  r  !              F       s  |         `    Z          !  k R</tspan>
<tspan x="0" dy="14">  3  !      i       6  .    &lt;  |              6       l  |  &amp; X</tspan>
</text></g>
<g class="f" style="animation-delay:-1.0078s">
<text x="0" y="11" fill="#7ee787" xml:space="preserve">
<tspan x="0" dy="0">   &lt;       ^    |    i  x !                       $    .e      </tspan>
<tspan x="0" dy="14">,          |    |    |  $ l  `                      `   # :    </tspan>
<tspan x="0" dy="14">,          !    k ;  !            i                    !  o    </tspan>
<tspan x="0" dy="14">;          !    z :  ;       i    i                 ;  !  c    </tspan>
<tspan x="0" dy="14">^          i    s |  &gt;    h  ^    e       `            |  a    </tspan>
<tspan x="0" dy="14">h       ; `i    P &lt;       u  i    z         `       r  |  N    </tspan>
<tspan x="0" dy="14">=       o i; `  0 g       z  ;    &gt;       ~ i  &#x27;    u  |  8    </tspan>
<tspan x="0" dy="14">v       r !| ^  A s       x  :    9       g    .    o  ;  F    </tspan>
<tspan x="0" dy="14">2       &lt; i  :  o P       4  !    1    ,  k    |    P  !  F    </tspan>
<tspan x="0" dy="14">1       5 k  ~  r B ,     N  :    H ^     * *  l    A  ;  n    </tspan>
<tspan x="0" dy="14">8       9 n  ;  @ E       8  &gt;    5 l  l  E o  !    N  :  k    </tspan>
<tspan x="0" dy="14">8       Z g  i    F       3       D l  !  A S  l    7  !  @ |  </tspan>
<tspan x="0" dy="14">N       R F  i    c i     5       9 +  :  F 7  |    5  |    l  </tspan>
<tspan x="0" dy="14">u       g P  i    d ~     B       e d  l  x 6 ,:    o       h .</tspan>
<tspan x="0" dy="14">s       k 9  *    # :     5       g c  ;  r r  ;    e    `  h !</tspan>
<tspan x="0" dy="14">#       @ E         v     h       $ B  :  % z  !    @    .  r i</tspan>
<tspan x="0" dy="14">  ,       u         r     c         R  :    % l;            K  </tspan>
<tspan x="0" dy="14">  ~  &#x27;    m         h     &amp;         5  l       l         l  7 s</tspan>
<tspan x="0" dy="14">     |    %         *       &#x27;       4  |      xi         ~  N c</tspan>
<tspan x="0" dy="14">  i  i              4       ,       e  !      h&lt;      &#x27;  ^  E z</tspan>
<tspan x="0" dy="14">  u  !              9          &#x27;    c  !      e          ;  F T</tspan>
<tspan x="0" dy="14">  k  i      &#x27;       6       l  ;    &amp;  &lt;      6       |  :  e X</tspan>
<tspan x="0" dy="14">  r  !              F       s  |         `    0          !  k R</tspan>
<tspan x="0" dy="14">  e  !      i       6  .    &lt;  |              6       l  |  @ X</tspan>
</text></g>
<g class="f" style="animation-delay:-1.0853s">
<text x="0" y="11" fill="#7ee787" xml:space="preserve">
<tspan x="0" dy="0">   +       ^         ^  x                         &amp;    .e      </tspan>
<tspan x="0" dy="14">           |    |    |  h l  `                      `   d :    </tspan>
<tspan x="0" dy="14">,          !    ! .  !  &amp;         i                    !&amp; |    </tspan>
<tspan x="0" dy="14">           !         ;       i    i                 ;  !       </tspan>
<tspan x="0" dy="14">^          i    s |  :    !  ^    e                    |  &lt;    </tspan>
<tspan x="0" dy="14">!       ;  i    = ~  *    u  i    z         .       r  |  z    </tspan>
<tspan x="0" dy="14">=       o  ; `  0 g       z  ;    &gt;         i  &#x27;    c  i  8    </tspan>
<tspan x="0" dy="14">v       r !| ^  A s       x  :    9       ;    .    o  ;  F    </tspan>
<tspan x="0" dy="14">c       &lt; i  :  F =       u  !    1    ,  k    |    P  !  F    </tspan>
<tspan x="0" dy="14">1       5 !  ~  r B ,     N  :    H `     * *  l    R  l  E    </tspan>
<tspan x="0" dy="14">8       9 n  ;  s E       8  &lt;    5 l  &#x27;  s o  !    6  :  k    </tspan>
<tspan x="0" dy="14">8       Z g  i  @ F       3       D ~  !  A S  l    7  !  v ,  </tspan>
<tspan x="0" dy="14">N       R u  i    3 ^     5       9 ^  :  F 7  |    5  !  &amp; l  </tspan>
<tspan x="0" dy="14">N       g P  i    d ~     B       e d  l  T 6  :    o  &gt;    ! ,</tspan>
<tspan x="0" dy="14">s       k 9  *    h :     5       g c  !  r r  ;    e    `  h ,</tspan>
<tspan x="0" dy="14">u       $ E       # v     8       @ o  :  d z  !    %    .  r i</tspan>
<tspan x="0" dy="14">@ ,       P         r     c         R  :  % # l;            e  </tspan>
<tspan x="0" dy="14">  ,  &#x27;    s         h     n         5  l       l         l  7 i</tspan>
<tspan x="0" dy="14">     |    e         *     #         4  |      xi         ~  N c</tspan>
<tspan x="0" dy="14">  i  i    @         4       ,       6  !      h&gt;         ^  E z</tspan>
<tspan x="0" dy="14">  i  !              9          &#x27;    x  !      e          ;  F &lt;</tspan>
<tspan x="0" dy="14">  k  i      &#x27;       6       l  ;    k  :      g       &#x27;  :  6 X</tspan>
<tspan x="0" dy="14">  s  i              2       i  |    &amp;  + `    0          !  k R</tspan>
<tspan x="0" dy="14">  e  !      i       6       &lt;  |              6       l  |  k X</tspan>
</text></g>
<g class="f" style="animation-delay:-1.1628s">
<text x="0" y="11" fill="#7ee787" xml:space="preserve">
<tspan x="0" dy="0">   i       ^         ^  x                         u    .e      </tspan>
<tspan x="0" dy="14">   +       i    |    |  h l  `                    %     d .    </tspan>
<tspan x="0" dy="14">           !    ! .  !  $         i                    !% |    </tspan>
<tspan x="0" dy="14">           !         |       i    ;                 &#x27;  !       </tspan>
<tspan x="0" dy="14">           i    s |  :    !  ^    :                    |  &lt;    </tspan>
<tspan x="0" dy="14">!          i    = ~  =    u  i    z                 i  |  z    </tspan>
<tspan x="0" dy="14">        |  ; `  0 *       z  ;    &gt;         &#x27;       c  i  k    </tspan>
<tspan x="0" dy="14">v       r ,l ^  A s       x  :    n       ;    .    o  ;  F    </tspan>
<tspan x="0" dy="14">c       &lt; i&lt; :  F =       u  !    1    ,            =  !  F    </tspan>
<tspan x="0" dy="14">c       g !  ~  r B       N  :    4 `     * *  l    R  l  E    </tspan>
<tspan x="0" dy="14">8       9 |  ;  s E       8  =    C l  &#x27;  s o  !    6  :  B    </tspan>
<tspan x="0" dy="14">8       Z g  i  &amp; F       3       D ~  !  n *  l    7  !  z    </tspan>
<tspan x="0" dy="14">N       R u  !    3 ^     5       9 ^  :  Z 7  |    5  !  e &#x27;  </tspan>
<tspan x="0" dy="14">N       6 =  i    d ~     B       5 d  l  T 6  :    F  &lt;  # !  </tspan>
<tspan x="0" dy="14">M       k 9  +    h :     5       g c  !  H K  ;    e    `  ! ,</tspan>
<tspan x="0" dy="14">u       o E       $ l     3       v o  :  d z  !    x    .  r &#x27;</tspan>
<tspan x="0" dy="14">s       % P         r     c       # R  :  x g l;    &amp;       e  </tspan>
<tspan x="0" dy="14"># ,  &#x27;    M         h     n         P  l  &amp; &amp;  l         l  h i</tspan>
<tspan x="0" dy="14">     |    e         *     #         4  |      xi         ~  N  </tspan>
<tspan x="0" dy="14">     i    x         e       ,       6  !      z|         ^  E z</tspan>
<tspan x="0" dy="14">  i  !    &amp;         S          ,    x  !      e*         ;  F &lt;</tspan>
<tspan x="0" dy="14">  !  i              6       l  ;    k  :      g          :  6 &lt;</tspan>
<tspan x="0" dy="14">     i              2       ~  |    %  | `    0          !  A R</tspan>
<tspan x="0" dy="14">  e  !      &#x27;       6       &lt;  |              6          !  k X</tspan>
</text></g>
<g class="f" style="animation-delay:-1.2403s">
<text x="0" y="11" fill="#7ee787" xml:space="preserve">
<tspan x="0" dy="0">   i       ^         ^  X                         u    .4      </tspan>
<tspan x="0" dy="14">   &lt;       i         |  h l  `                    d     d .    </tspan>
<tspan x="0" dy="14">           !    !    !  z         i               @    !n |    </tspan>
<tspan x="0" dy="14">           !         |  #    i    ;                 &#x27;  !$      </tspan>
<tspan x="0" dy="14">           !    s |  :    !  ^    :                    |  &lt;    </tspan>
<tspan x="0" dy="14">,          i    = ~  &gt;    u  i    v                 i  |  z    </tspan>
<tspan x="0" dy="14">        |  ; `  a ^       z  ;    &gt;         &#x27;       c  i  k    </tspan>
<tspan x="0" dy="14">l       i  l ^  A u       n  :    n       .    .    o  ;  F    </tspan>
<tspan x="0" dy="14">c       &lt; &#x27;&gt; :  F z       u  !    1    ,            =  !  F    </tspan>
<tspan x="0" dy="14">c       g !  ~  D o       P  :    4       ^ *  l    R  l  E    </tspan>
<tspan x="0" dy="14">k       m |  ;  s E       8  =    C ,  &#x27;  s o  !    6  :  B    </tspan>
<tspan x="0" dy="14">8       Z ;  i  m F       3       D ~  !  n *  l    7  !  z    </tspan>
<tspan x="0" dy="14">N       R u  !  % 3 ^     5       9 ^  :  &gt; 7  |    5  !  e &#x27;  </tspan>
<tspan x="0" dy="14">N       6 m  i    4 ~     B       5 :  l  T 6  :    F  &lt;  &amp; ,  </tspan>
<tspan x="0" dy="14">M       9 m  &lt;    h :     5       g c  !  H K  ;    e    `  i ,</tspan>
<tspan x="0" dy="14">N       o E       a l     3       v o  :  4 z  !    x    .    &#x27;</tspan>
<tspan x="0" dy="14">s       v X       # r     c       @ +  :  x o &#x27;;    &amp;       e  </tspan>
<tspan x="0" dy="14">e    &#x27;  % M         h     n         P  l  g %  l         l  h i</tspan>
<tspan x="0" dy="14">@    ,    5         *     &amp;         4  |  #   li         ~  z  </tspan>
<tspan x="0" dy="14">     i    x         e               6  !      zi         ^  E c</tspan>
<tspan x="0" dy="14">  i  !    e         S          ,    T  !      e*         ;  H &lt;</tspan>
<tspan x="0" dy="14">  !  ^    %         6          .    k  :      g          :  6 &lt;</tspan>
<tspan x="0" dy="14">     i              2       ~  |    x  +      a          !  A R</tspan>
<tspan x="0" dy="14">  e  |      &#x27;       6       ~  |    #         6          !  B X</tspan>
</text></g>
<g class="f" style="animation-delay:-1.3178s">
<text x="0" y="11" fill="#7ee787" xml:space="preserve">
<tspan x="0" dy="0">   i       ^  &amp;      ^  X                         u    .7      </tspan>
<tspan x="0" dy="14">   +       i         |  9 &#x27;                       d     d      </tspan>
<tspan x="0" dy="14">           !    ,    !  z         &#x27;               #    !n      </tspan>
<tspan x="0" dy="14">           !         |  r    &#x27;                      &#x27;  !&amp;      </tspan>
<tspan x="0" dy="14">           !    i |  :  $ !  ^                         |  ~    </tspan>
<tspan x="0" dy="14">           i    = ~  &gt;    i  i                         |  h    </tspan>
<tspan x="0" dy="14">        ,  ; `  h ^       z  ;    g         &#x27;       :  i  k    </tspan>
<tspan x="0" dy="14">l       i  l `  v u          :    n       .    .    o  i  u    </tspan>
<tspan x="0" dy="14">:       ~ &#x27;&lt; ;  F z       u  !    c    ,            =  !  F    </tspan>
<tspan x="0" dy="14">c       g !  ~  D o       =  :    4       ^ *  l    +  l  E    </tspan>
<tspan x="0" dy="14">k       m |  !  M E       8  ;    C    &#x27;  s o  !    6  :  R    </tspan>
<tspan x="0" dy="14">k       &gt; ;  i  m F       3  +    D `  !  n *  l    7  !  Z    </tspan>
<tspan x="0" dy="14">N       R u  !  x 3 `     5       9 ^  :  &gt; D  |    5  :  e    </tspan>
<tspan x="0" dy="14">N       6 m  i  $ 4 ~     B       5 :  l  T 6  :    F  *  u    </tspan>
<tspan x="0" dy="14">M       9 m  !    h :     5       4 :  !  H K  ;    6     $ &#x27;  </tspan>
<tspan x="0" dy="14">M       F E  *    a l     3       v o  :  4 z  !    x    .    &#x27;</tspan>
<tspan x="0" dy="14">M       v X       &amp; |     2       k +  :  x o &#x27;;    r       ;  </tspan>
<tspan x="0" dy="14">e    &#x27;  h M         h     n       @ =  l  g #  l    $    l    i</tspan>
<tspan x="0" dy="14">g    ,  $ 5         *     o         4  |  #   li         ~  z  </tspan>
<tspan x="0" dy="14">%    i    x         e     $         6  !      zi         ^  s  </tspan>
<tspan x="0" dy="14">  &#x27;  !    e         *          ,    T  !      e*         !  H g</tspan>
<tspan x="0" dy="14">  !  ^    &amp;         6          .    A  :      g          :  0 &lt;</tspan>
<tspan x="0" dy="14">     i              2       ~  |    x  *      a          !  D +</tspan>
<tspan x="0" dy="14">  ;  |      &#x27;       6       ~  |    v         6          !  B X</tspan>
</text></g>
<g class="f" style="animation-delay:-1.3953s">
<text x="0" y="11" fill="#7ee787" xml:space="preserve">
<tspan x="0" dy="0">   i       ^  #      ^  X     &amp;                   P     7      </tspan>
<tspan x="0" dy="14">   *       i         i  9 `                       d     3      </tspan>
<tspan x="0" dy="14">           !    ,    !  z         &#x27;               c    &#x27;n      </tspan>
<tspan x="0" dy="14">           !         |  r    &#x27;                    % &#x27;  !s      </tspan>
<tspan x="0" dy="14">           !    i ,  :  &amp; !  ^                         |# ~    </tspan>
<tspan x="0" dy="14">           i    =    ;    i  i                         |  h    </tspan>
<tspan x="0" dy="14">           ; `  h ^  +    u  ;    ;                 :  ;  k    </tspan>
<tspan x="0" dy="14">l       &#x27;  l `  v i          :    n                 o  ^  u    </tspan>
<tspan x="0" dy="14">:       ~  &lt; ;  F z       u  !    c                 =  !  F    </tspan>
<tspan x="0" dy="14">c       ; ,  ~  D o       =  :    e         ~  &#x27;    +  l  E    </tspan>
<tspan x="0" dy="14">k       m |  !  M s       8  ;    C    &#x27;  i o  !    6  :  R    </tspan>
<tspan x="0" dy="14">k       &gt; ;  i  m F       3  =    F `  ,    *  l    7  !  Z    </tspan>
<tspan x="0" dy="14">N       + i  !  x 3 `     5       9 ^  :  &gt; r  ;    5  :  e    </tspan>
<tspan x="0" dy="14">N       6 m  i  % 4 ~     B       5 :  l  * 6  :    F  l  u    </tspan>
<tspan x="0" dy="14">M       9 m  !    8 :     5       4 :  !  H K  ;    6  |  % &#x27;  </tspan>
<tspan x="0" dy="14">M       F s  *    a l     3       R o  :  H Z  !    x    .    &#x27;</tspan>
<tspan x="0" dy="14">M       R X       u |     2       k +  :  S o &#x27;;    r       ;  </tspan>
<tspan x="0" dy="14">e    &#x27;  h M       $ h     n       c =  l  v u  l    %    l    i</tspan>
<tspan x="0" dy="14">g    ,  h 5         *     o       # 4  |  n &amp; li         ~  z  </tspan>
<tspan x="0" dy="14">$    i  # T         e     &amp;         6  !  #   zi         ^  s  </tspan>
<tspan x="0" dy="14">  &#x27;  !    e         *          ,    T  !      e;         !  v g</tspan>
<tspan x="0" dy="14">  ,  ^    s         6          .    A  :      g&lt;         |  0 *</tspan>
<tspan x="0" dy="14">     i    %         2       `  |    h  l      a          !  D +</tspan>
<tspan x="0" dy="14">  ;  |              6       ~  |    n  =      6          !  B X</tspan>
</text></g>
<g class="f" style="animation-delay:-1.4729s">
<text x="0" y="11" fill="#7ee787" xml:space="preserve">
<tspan x="0" dy="0">   i       ^  x      ^  X     h       % @         P     7      </tspan>
<tspan x="0" dy="14">   !       i  &amp;      i  9     %                   d     3      </tspan>
<tspan x="0" dy="14">   =       |         !  Z         &#x27;               c    &#x27;E      </tspan>
<tspan x="0" dy="14">           !         |  r    &#x27;                    #    !s      </tspan>
<tspan x="0" dy="14">           !    i ,  :  u !  ^                         |s ~    </tspan>
<tspan x="0" dy="14">           :    ^    :  @ i  i                         |$ !    </tspan>
<tspan x="0" dy="14">           ; `  h ^  &lt;    i  ;    ;                 :  ;  k    </tspan>
<tspan x="0" dy="14">        &#x27;  l ,  v i          :    n                 |  ^  u    </tspan>
<tspan x="0" dy="14">:       ~  ; ;  u z       u  !    c                 =  !  u    </tspan>
<tspan x="0" dy="14">:       ;  * ~  D o       =  :    e         ~  &#x27;    +  l  E    </tspan>
<tspan x="0" dy="14">k       m    !  M s       k  ;    C    &#x27;  i o  !    h  :  R    </tspan>
<tspan x="0" dy="14">k       &gt;    i  C F       3  &gt;    F    ,    *  l    7  !  Z    </tspan>
<tspan x="0" dy="14">z       + i  !  x 3 `     5       9 `  :  &gt; r  ;    5  :  6    </tspan>
<tspan x="0" dy="14">N       6 !  i  u 4 `     B       5 :  l  * 6  :    F  i  u    </tspan>
<tspan x="0" dy="14">M       9 s  !  # 8       7       4 :  !  v K  ;    6  *  v &#x27;  </tspan>
<tspan x="0" dy="14">M       F s  |    a l     3       R |  :  H Z  !    S    .#    </tspan>
<tspan x="0" dy="14">M       R &gt;       u |     2       k +  :  S o &#x27;;    r       ;  </tspan>
<tspan x="0" dy="14">5    &#x27;  z M       $ !     E       c =  l  R u  l    z    l    &#x27;</tspan>
<tspan x="0" dy="14">g    ,  h 5         *     o       &amp; e  |  n @  i    $    ~  z  </tspan>
<tspan x="0" dy="14">z    i  % T         e     m         X  !  u   li         ^  s  </tspan>
<tspan x="0" dy="14">%    !    5         *     &amp;    ,    T  !  &amp;   e;         !  v ;</tspan>
<tspan x="0" dy="14">  ,  ^    s         h          .    A  :      g=         |  0 *</tspan>
<tspan x="0" dy="14">     i    m         2          |    8  l      a          !  D +</tspan>
<tspan x="0" dy="14">  ;  |    %         6          |    n  *      h          !  B x</tspan>
</text></g>
<g class="f" style="animation-delay:-1.5504s">
<text x="0" y="11" fill="#7ee787" xml:space="preserve">
<tspan x="0" dy="0">   i       ^  x      ^  X     h       k %         P     7      </tspan>
<tspan x="0" dy="14">   !       i  &amp;      i  B     a       $           4     3      </tspan>
<tspan x="0" dy="14">   *       |         !  Z     $                   c    &#x27;E      </tspan>
<tspan x="0" dy="14">           !         |  r    &#x27;                    s    !s      </tspan>
<tspan x="0" dy="14">           !         :  u !  ^                    %    |g      </tspan>
<tspan x="0" dy="14">           :         :  &amp; i  i                         |# !    </tspan>
<tspan x="0" dy="14">           ; `  ! ^  +    i  ;    ;                 :  ;  !    </tspan>
<tspan x="0" dy="14">           l ,  v i          :    |                 |  ^  u    </tspan>
<tspan x="0" dy="14">.          ; ;  u l       u  !    c                 =  !  u    </tspan>
<tspan x="0" dy="14">:       ;  &gt; ~  r o       =  :    e         ~  &#x27;    +  l  s    </tspan>
<tspan x="0" dy="14">!       !    !  8 r       z  ;    r    &#x27;  &#x27; ^  !    h  :  R    </tspan>
<tspan x="0" dy="14">k            !  C u       3  =    F    ,    *  l    7  !  Z    </tspan>
<tspan x="0" dy="14">z       + i  !  4 3 `     S       9 `  :    r  ;    5  :  T    </tspan>
<tspan x="0" dy="14">z       h !  i  u 4 `     B       5 :  |  * h  :    F  i  R    </tspan>
<tspan x="0" dy="14">M       X s  !  n 8       7       4 :  !  v K  ;    6  &lt;  v    </tspan>
<tspan x="0" dy="14">M       F s  =  &amp; 9 l     3       R |  :  v Z  !    S    .m    </tspan>
<tspan x="0" dy="14">M       R &gt;       u |     2       9 +  :  S F &#x27;;    r     &amp;    </tspan>
<tspan x="0" dy="14">5       Z M       o ;     E       c =  !  R u  ;    z    l     </tspan>
<tspan x="0" dy="14">7    ,  h 5       &amp; *     h       v e  |  D z  i    $    ~  l  </tspan>
<tspan x="0" dy="14">z    &#x27;  u T         e     m       &amp; X  !  u % li         ;  c  </tspan>
<tspan x="0" dy="14">g    !  @ 5         *     &amp;    ,    T  !  s   el         !  v ;</tspan>
<tspan x="0" dy="14">$    ^    s         h          .    A  :  %   g&gt;         |  a ~</tspan>
<tspan x="0" dy="14">     ^    m         2          |    8  l      a          !  D +</tspan>
<tspan x="0" dy="14">  .  |    @         6          ~    n  +      o          !  B x</tspan>
</text></g>
<g class="f" style="animation-delay:-1.6279s">
<text x="0" y="11" fill="#7ee787" xml:space="preserve">
<tspan x="0" dy="0">   i  @    ^  x      ^  T     h       k r       % P     h      </tspan>
<tspan x="0" dy="14">   !       i  c      i  B     a       &amp; %         4     3      </tspan>
<tspan x="0" dy="14">   *       |  &amp;      |  Z     &amp;                   c    &#x27;E      </tspan>
<tspan x="0" dy="14">           !         |  H    &#x27;                    s    :M      </tspan>
<tspan x="0" dy="14">           !         :  u ;  `                    &amp;    |g      </tspan>
<tspan x="0" dy="14">           :         :  e i  i                         |h !    </tspan>
<tspan x="0" dy="14">           ;    ! ^  :  @ i  ;    ;                 .  ;&amp; !    </tspan>
<tspan x="0" dy="14">           l ,  v i  =       :    |                 |  ^  u    </tspan>
<tspan x="0" dy="14">           ; .  u l       u  |    c                    !  u    </tspan>
<tspan x="0" dy="14">.          &gt; ~  r o       =  :    e         ~  &#x27;    +  l  s    </tspan>
<tspan x="0" dy="14">        !    i  8 r       z  ;    r    &#x27;    ^  ,    h  :  R    </tspan>
<tspan x="0" dy="14">!            !  C u       e  l    F    ,    *  l    h  !  Z    </tspan>
<tspan x="0" dy="14">z       + i  !  4 3 `     S  &lt;    K    :    r  ;    5  :  T    </tspan>
<tspan x="0" dy="14">z       h    i  u 3 `     B       5 .  |  ~ h  |    F  i  R    </tspan>
<tspan x="0" dy="14">z         i  !  n 8       7       4    !  v K  ;    6  =  v    </tspan>
<tspan x="0" dy="14">M       F s  i  @ 9 l     3       R |  :  v Z  |    C     m    </tspan>
<tspan x="0" dy="14">M       R &gt;  &lt;    m |     P       9 ^  :  * F  ;    H     #    </tspan>
<tspan x="0" dy="14">5       Z z       o ;     E       c =  !  R u  ;    z    &#x27;     </tspan>
<tspan x="0" dy="14">7    .  8 5       $ *     9       v    |  D z  i    n    ~  l  </tspan>
<tspan x="0" dy="14">X    &#x27;  u T         e     m       % &lt;  !  N # li    &amp;    ;  :  </tspan>
<tspan x="0" dy="14">g    !  v 5         *     h         T  !  s   ;l         !  v ;</tspan>
<tspan x="0" dy="14">m    ^  $ M         h     @         A  !  s   gi         i    ~</tspan>
<tspan x="0" dy="14">#    ^    m         2          ,    8  l  &amp;   a&gt;         i  s +</tspan>
<tspan x="0" dy="14">  .  |    x         K          ~    E  |      o          !  B x</tspan>
</text></g>
<g class="f" style="animation-delay:-1.7054s">
<text x="0" y="11" fill="#7ee787" xml:space="preserve">
<tspan x="0" dy="0">   i  &amp;    !  x      ^  T     N %     k r       a P     h      </tspan>
<tspan x="0" dy="14">   !       :  c      |  B     x       g $       &amp; 4     3      </tspan>
<tspan x="0" dy="14">   |       |  @      |  T     e       &amp;           2    &#x27;E      </tspan>
<tspan x="0" dy="14">   &lt;       !         |  H    &#x27;&amp;                   s    .M      </tspan>
<tspan x="0" dy="14">           !         :  N ;  `                    o    |g      </tspan>
<tspan x="0" dy="14">           :         :  e i  i                    @    |h ,    </tspan>
<tspan x="0" dy="14">           ;         :  c i  ;    ;                 .  ;$ !    </tspan>
<tspan x="0" dy="14">           l ,  l i  +  %    :    |                 |  ^  i    </tspan>
<tspan x="0" dy="14">           ; .  h l       u  |    ;                    |  u    </tspan>
<tspan x="0" dy="14">.          = ~  r !       =  :    e         `  &#x27;    +  l  s    </tspan>
<tspan x="0" dy="14">        ,    i  k r       z  ;    r    &#x27;    ^  ,    h  :  +    </tspan>
<tspan x="0" dy="14">!            !  C a       e  l    u    ,    ~  l    h  !  Z    </tspan>
<tspan x="0" dy="14">&lt;       ^    !  4 d       S  *    K    .    r  ;    5  :  T    </tspan>
<tspan x="0" dy="14">z       h    i  P 3       B       5    |  ~ h  |    F  i  R    </tspan>
<tspan x="0" dy="14">z         i  !  n 8       7       4    !  l x  ;    6  ;  S    </tspan>
<tspan x="0" dy="14">M       m |  i  s 9 l     3       R    :  v Z  |    C  +  m    </tspan>
<tspan x="0" dy="14">M       R &gt;  &lt;  % B |     P       9 i  :  s F  ;    H     e    </tspan>
<tspan x="0" dy="14">5       Z z       n ;     E       1 ^  |  + P  ;    z    ,#    </tspan>
<tspan x="0" dy="14">7    .  8 g       r ~     9       v    |  D z  i    n    ~  &#x27;  </tspan>
<tspan x="0" dy="14">X    &#x27;  P T       @ e     m       u &lt;  !  2 z li    %    ;  :  </tspan>
<tspan x="0" dy="14">g    !  v 5         *     h       @ &lt;  !  N @ ;l         !  l ;</tspan>
<tspan x="0" dy="14">m    ^  k M         h     %         4  !  s   gi         i    ~</tspan>
<tspan x="0" dy="14">%    ^  @ C         d          ,    8  l  k   a&lt;         i  s ^</tspan>
<tspan x="0" dy="14">     |    x         K          ~    E  !  #   o          !  o x</tspan>
</text></g>
<g class="f" style="animation-delay:-1.7829s">
<text x="0" y="11" fill="#7ee787" xml:space="preserve">
<tspan x="0" dy="0">   i  z    !  T      ^  T     N %    &gt;A r       a P     h      </tspan>
<tspan x="0" dy="14">   !  #    :  c      |  B     T       g v       $ 4     d      </tspan>
<tspan x="0" dy="14">   |       |  o      |  T     v       z @         2    &#x27;E      </tspan>
<tspan x="0" dy="14">   =       |  @      |  H    &#x27;u       @           N    .M      </tspan>
<tspan x="0" dy="14">           !         :  N .  `#                   o    |7      </tspan>
<tspan x="0" dy="14">           :         :  z i  i                    z    |h      </tspan>
<tspan x="0" dy="14">           ;         :  c i  ~    ;               @ .  ;u      </tspan>
<tspan x="0" dy="14">           l ,  l i  |  $    :    |                 ,  ^# i    </tspan>
<tspan x="0" dy="14">           ; .  ! l       i  |    ;                    |  ;    </tspan>
<tspan x="0" dy="14">.          ; ~  r !       =  :    e         ,  &#x27;    ^  l  s    </tspan>
<tspan x="0" dy="14">           | i  k r       z  ;    r    &#x27;    ^  .    h  :  +    </tspan>
<tspan x="0" dy="14">!            !  r a       e  l    u    ,    ~  l    x  !  &gt;    </tspan>
<tspan x="0" dy="14">~            !  4 m       *  *    K    .    r  ;    g  :  T    </tspan>
<tspan x="0" dy="14">z       !    i  P 3       B       5    |    h  |    F  i  R    </tspan>
<tspan x="0" dy="14">z         i  !  E 8       7       4    !  l x  ;    6  ;  S    </tspan>
<tspan x="0" dy="14">x       m |  i  s 9 l     3       R    :  l Z  |    C  &gt;  B    </tspan>
<tspan x="0" dy="14">M       s &gt;  &gt;  v B |     P       5 i  :  s F  ;    Z     e    </tspan>
<tspan x="0" dy="14">5       Z z     @ n ;     E       X ^  |  + P  ;    X    ,e    </tspan>
<tspan x="0" dy="14">7       8 g       r ~     9       v    |  s z  i    n    ~&amp; &#x27;  </tspan>
<tspan x="0" dy="14">X    &#x27;  P T       &amp; n     B       u &lt;  :  2 z &#x27;i    g    ;  .  </tspan>
<tspan x="0" dy="14">7    ,  R 5         *     h       % &lt;  !  N &amp; ;l    %    !  l .</tspan>
<tspan x="0" dy="14">m    ^  k M         h     a         4  !  N   ;i         i    ~</tspan>
<tspan x="0" dy="14">d    ^  m C         d     %    ,    8  l  k   a|         i  s :</tspan>
<tspan x="0" dy="14">#    i  # x         K          ~    E  !  x   o          !  o l</tspan>
</text></g>
</g>
</svg>
